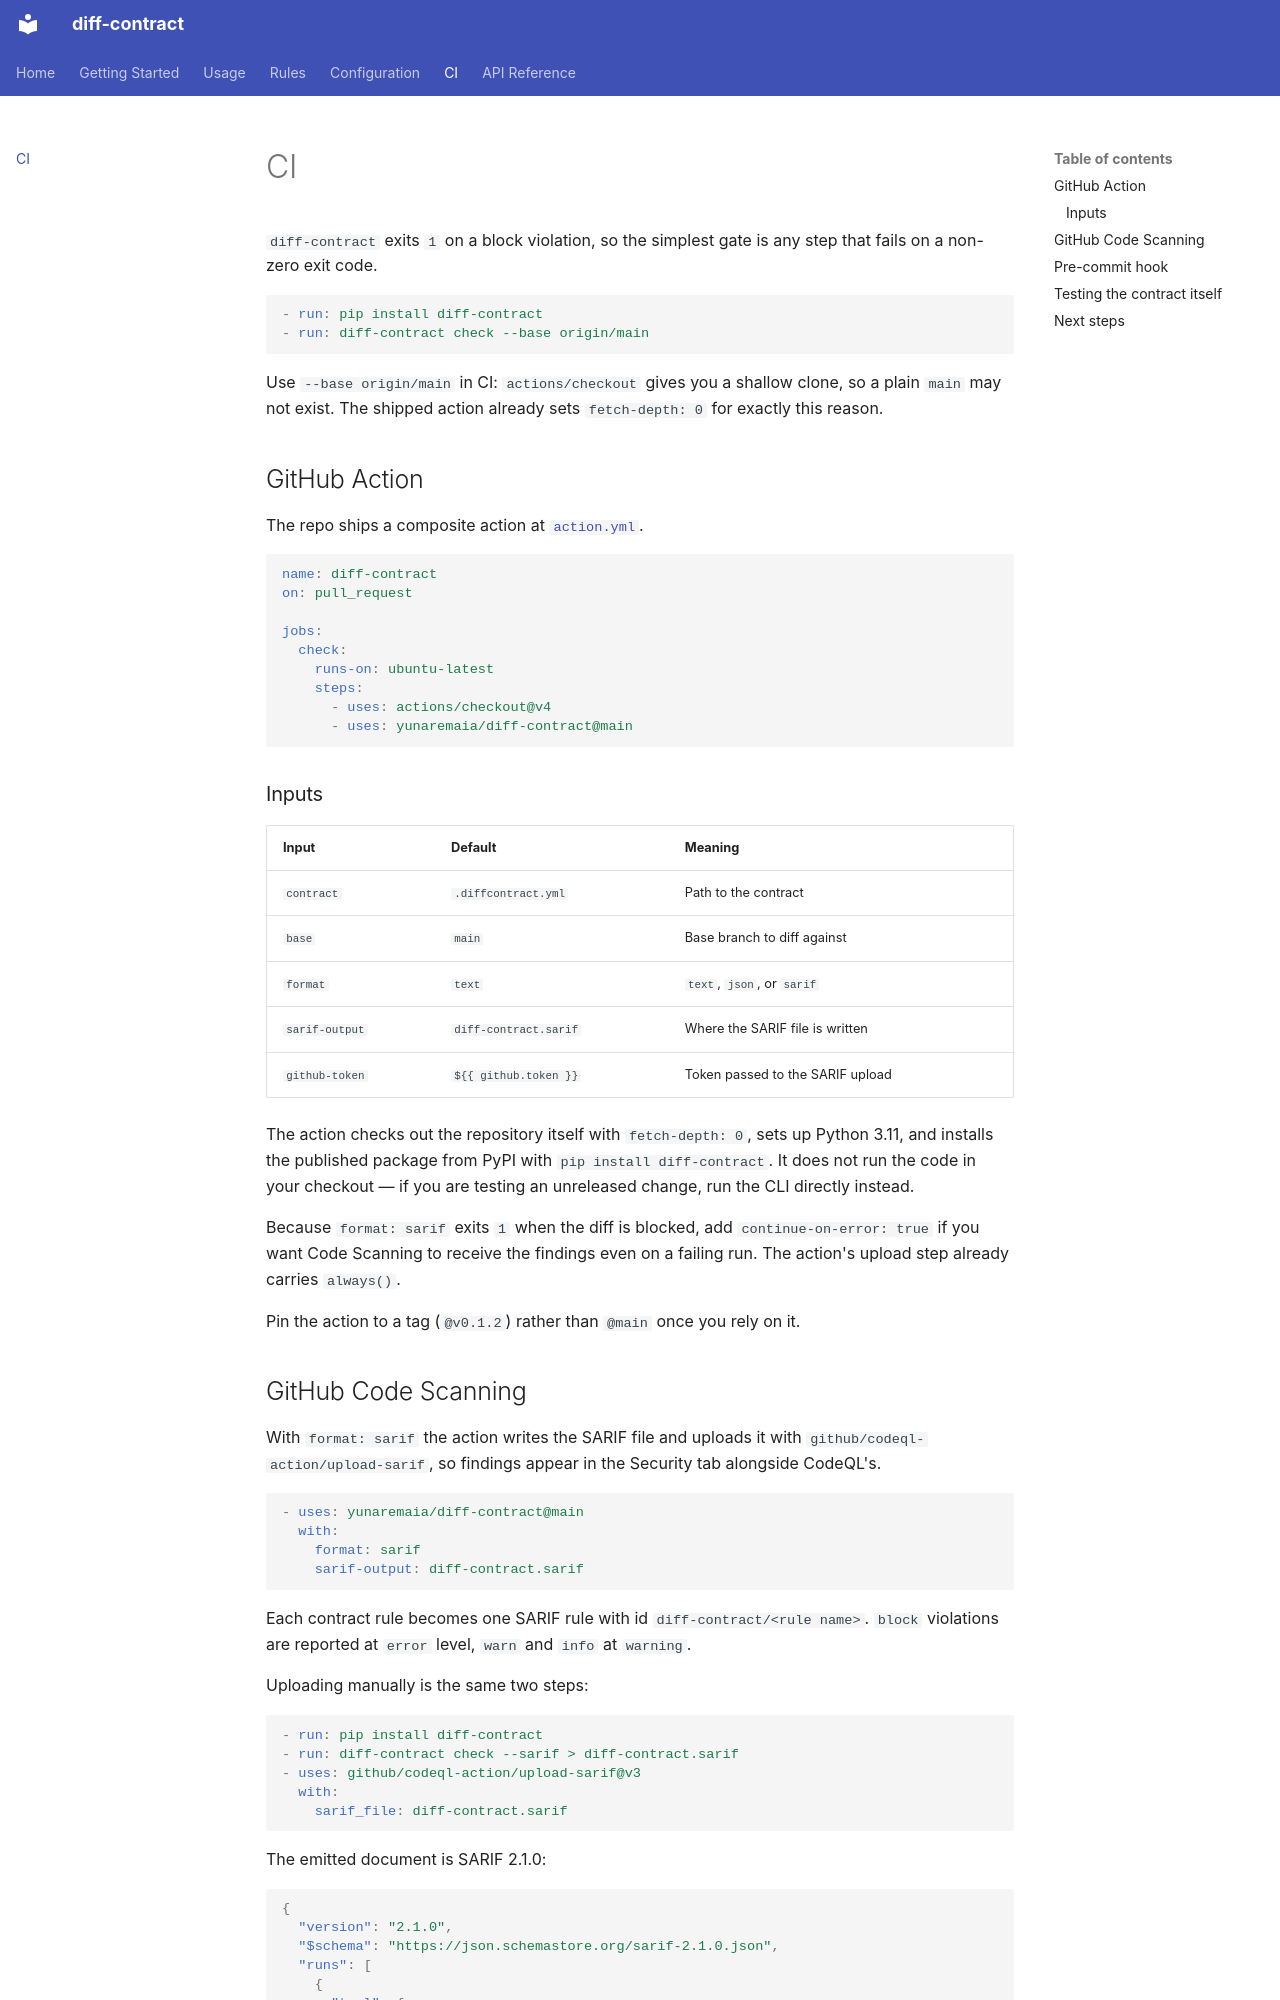

repository: yunaremaia/diff-contract · page: ci/index.html · generator: mkdocs

# CI

`diff-contract` exits `1` on a block violation, so the simplest gate is any step
that fails on a non-zero exit code.

```yaml
- run: pip install diff-contract
- run: diff-contract check --base origin/main
```

Use `--base origin/main` in CI: `actions/checkout` gives you a shallow clone,
so a plain `main` may not exist. The shipped action already sets `fetch-depth: 0`
for exactly this reason.

## GitHub Action

The repo ships a composite action at
[`action.yml`](https://github.com/yunaremaia/diff-contract/blob/main/action.yml).

```yaml
name: diff-contract
on: pull_request

jobs:
  check:
    runs-on: ubuntu-latest
    steps:
      - uses: actions/checkout@v4
      - uses: yunaremaia/diff-contract@main
```

### Inputs

| Input | Default | Meaning |
|-------|---------|---------|
| `contract` | `.diffcontract.yml` | Path to the contract |
| `base` | `main` | Base branch to diff against |
| `format` | `text` | `text`, `json`, or `sarif` |
| `sarif-output` | `diff-contract.sarif` | Where the SARIF file is written |
| `github-token` | `${{ github.token }}` | Token passed to the SARIF upload |

The action checks out the repository itself with `fetch-depth: 0`, sets up
Python 3.11, and installs the published package from PyPI with
`pip install diff-contract`. It does not run the code in your checkout — if you
are testing an unreleased change, run the CLI directly instead.

Because `format: sarif` exits `1` when the diff is blocked, add
`continue-on-error: true` if you want Code Scanning to receive the findings
even on a failing run. The action's upload step already carries `always()`.

Pin the action to a tag (`@v0.1.2`) rather than `@main` once you rely on it.
